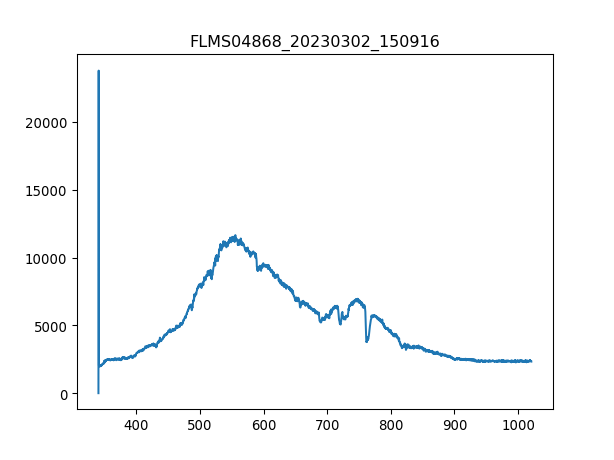

Values plotted in this chart, from the file beside it:
3.403980399999999804e+02, 1.581879310344827516e+01
3.407779787842517294e+02, 2.376660672413793145e+04
3.411578753728139191e+02, 2.079041379310344837e+03
3.415377297593970525e+02, 2.031585000000000036e+03
3.419175419377116327e+02, 2.051923448275862029e+03
3.422973119014679924e+02, 2.008986724137931105e+03
3.426770396443767481e+02, 1.957010689655172428e+03
3.430567251601482894e+02, 2.022545689655172509e+03
3.434363684424930625e+02, 2.018026034482758632e+03
3.438159694851215704e+02, 2.063222586206896722e+03
3.441955282817443162e+02, 2.092600344827586014e+03
3.445750448260716894e+02, 1.993167931034482763e+03
3.449545191118141361e+02, 2.063222586206896722e+03
3.453339511326822162e+02, 2.110678965517241522e+03
3.457133408823863761e+02, 2.051923448275862029e+03
3.460926883546370050e+02, 2.106159310344827645e+03
3.464719935431446629e+02, 2.164914827586206684e+03
3.468512564416197392e+02, 2.146836206896551630e+03
3.472304770437727939e+02, 2.097119999999999891e+03
3.476096553433141594e+02, 2.117458448275861883e+03
3.479887913339544525e+02, 2.149096034482758569e+03
3.483678850094040058e+02, 2.210111379310345001e+03
3.487469363633733224e+02, 2.228190000000000055e+03
3.491259453895728484e+02, 2.230449827586206993e+03
3.495049120817131438e+02, 2.314063448275861901e+03
3.498838364335046549e+02, 2.343441206896551648e+03
3.502627184386577710e+02, 2.395417241379310326e+03
3.506415580908830520e+02, 2.386377931034482572e+03
3.510203553838908306e+02, 2.429314655172413950e+03
3.513991103113916665e+02, 2.379598448275862211e+03
3.517778228670960630e+02, 2.436094137931034311e+03
3.521564930447144093e+02, 2.433834310344827372e+03
3.525351208379572086e+02, 2.438353965517241249e+03
3.529137062405348502e+02, 2.379598448275862211e+03
3.532922492461578940e+02, 2.463212068965517119e+03
3.536707498485368433e+02, 2.481290689655172628e+03
3.540492080413820304e+02, 2.467731724137930996e+03
3.544276238184040153e+02, 2.483550517241379112e+03
3.548059971733132443e+02, 2.508408620689654981e+03
3.551843280998201067e+02, 2.503888965517241559e+03
3.555626165916351624e+02, 2.463212068965517119e+03
3.559408626424688578e+02, 2.415755689655172318e+03
3.563190662460316389e+02, 2.420275344827586196e+03
3.566972273960340090e+02, 2.422535172413793134e+03
3.570753460861864710e+02, 2.469991551724137935e+03
3.574534223101993007e+02, 2.454172758620689820e+03
3.578314560617831717e+02, 2.422535172413793134e+03
3.582094473346484733e+02, 2.479030862068965689e+03
3.585873961225056519e+02, 2.442873620689655127e+03
3.589653024190650967e+02, 2.481290689655172628e+03
3.593431662180374815e+02, 2.440613793103448188e+03
3.597209875131331387e+02, 2.483550517241379112e+03
3.600987662980625146e+02, 2.494849655172413804e+03
3.604765025665361122e+02, 2.458692413793103242e+03
3.608541963122644347e+02, 2.540046206896551666e+03
3.612318475289579283e+02, 2.551345344827586359e+03
3.616094562103269823e+02, 2.479030862068965689e+03
3.619870223500821567e+02, 2.483550517241379112e+03
3.623645459419338408e+02, 2.429314655172413950e+03
3.627420269795925947e+02, 2.474511206896551812e+03
3.631194654567688076e+02, 2.499369310344827682e+03
... 1,987 more rows
